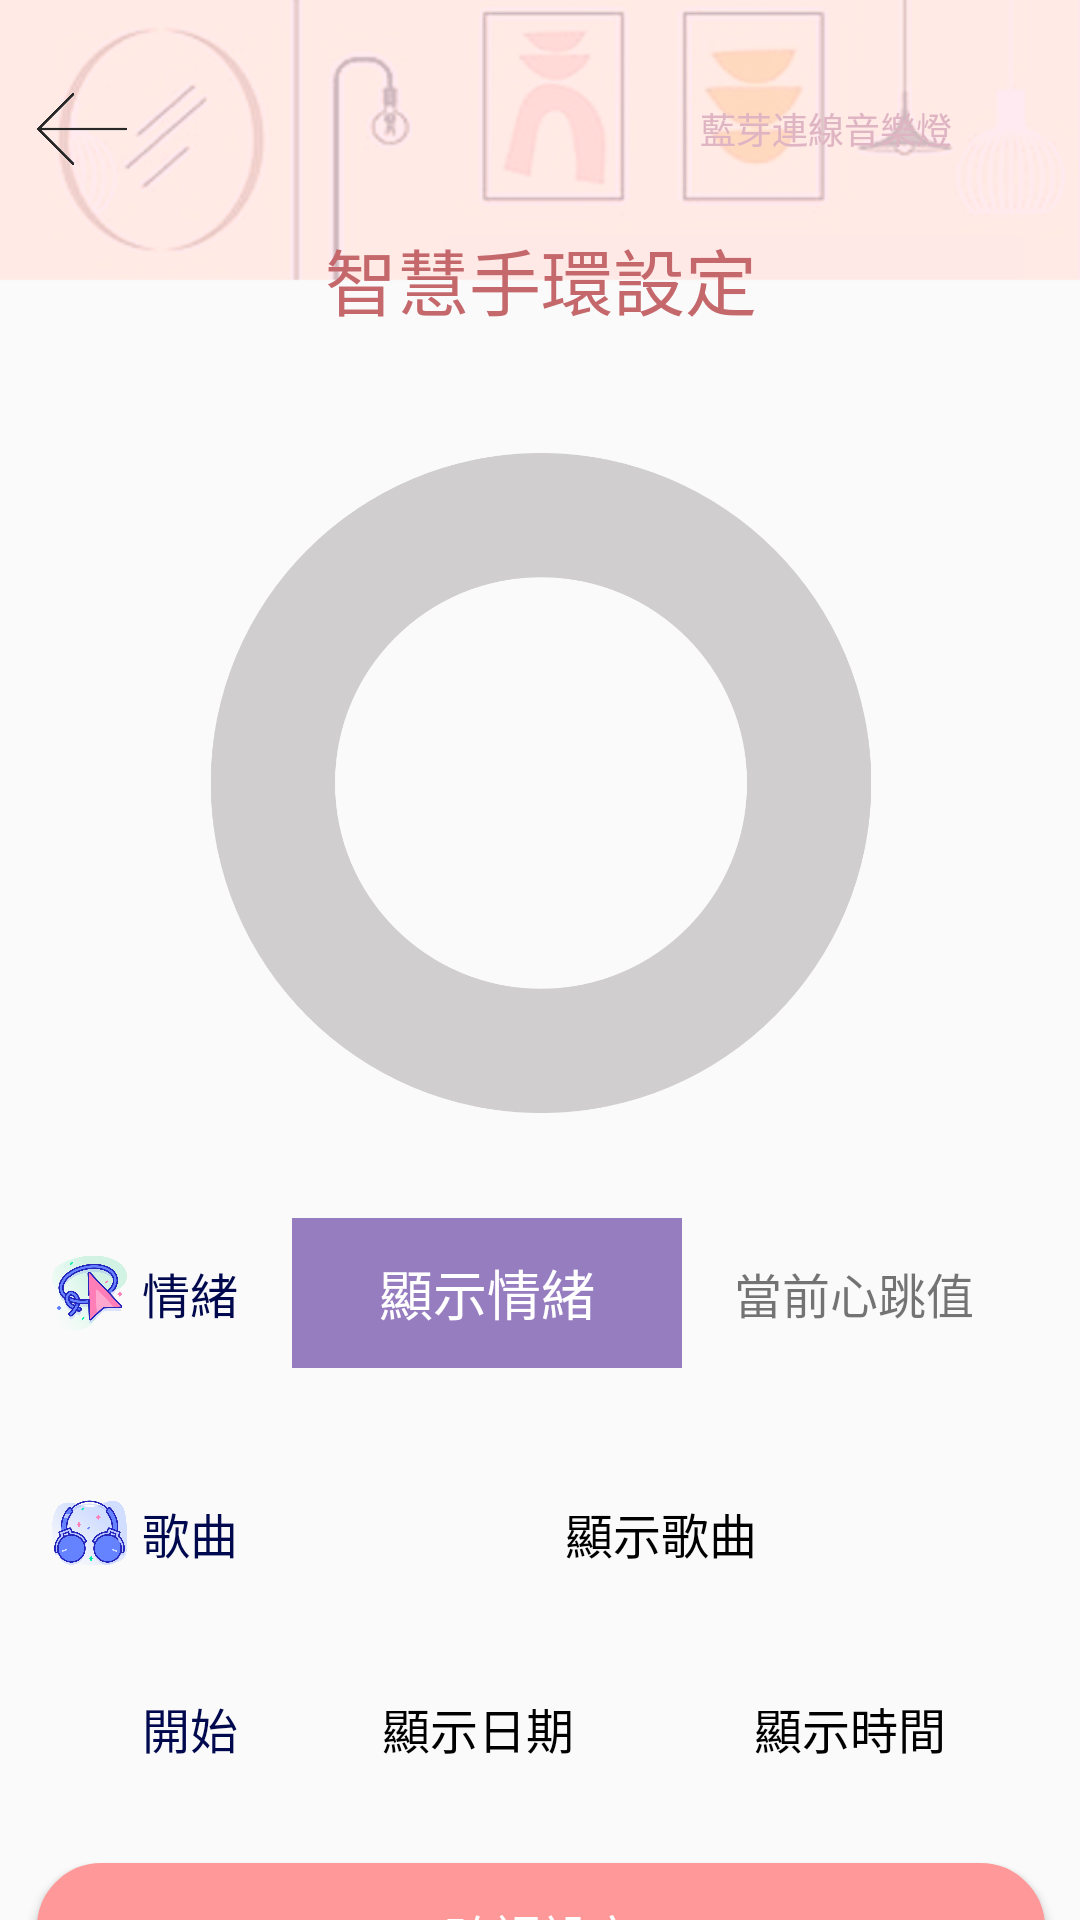

Here is an Android app screen rendered from its layout file. Give the layout XML and the strings, colors and styles it references.
<!-- AndroidManifest.xml: application theme AppTheme -->
<!-- res/layout/activity_smartwatch.xml -->
<?xml version="1.0" encoding="utf-8"?>

<android.support.constraint.ConstraintLayout xmlns:android="http://schemas.android.com/apk/res/android"
    xmlns:app="http://schemas.android.com/apk/res-auto"
    xmlns:tools="http://schemas.android.com/tools"
    android:layout_width="match_parent"
    android:layout_height="match_parent"
    android:background="@drawable/page_bg"
    tools:context=".SmartWatchActivity">

    <LinearLayout
        android:id="@+id/linearLayout2"
        android:layout_width="376dp"
        android:layout_height="115dp"
        android:layout_marginStart="8dp"
        android:layout_marginTop="8dp"
        android:layout_marginEnd="8dp"
        android:orientation="vertical"
        app:layout_constraintEnd_toEndOf="parent"
        app:layout_constraintStart_toStartOf="parent"
        app:layout_constraintTop_toTopOf="parent">

        <LinearLayout
            android:layout_width="match_parent"
            android:layout_height="40dp"
            android:layout_marginLeft="20dp"
            android:layout_marginTop="15dp"
            android:layout_marginRight="20dp"
            android:orientation="horizontal">

            <ImageButton
                android:id="@+id/imageButton2"
                android:layout_width="30dp"
                android:layout_height="match_parent"
                android:background="#00FFFFFF"
                android:scaleType="fitCenter"
                android:src="@drawable/back_icon" />

            <TextView
                android:id="@+id/textView83"
                android:layout_width="75dp"
                android:layout_height="match_parent" />

            <TextView
                android:id="@+id/textView34"
                android:layout_width="200dp"
                android:layout_height="match_parent"
                android:gravity="center|right"
                android:text="藍芽連線音樂燈"
                android:textColor="#DFB5C3"
                android:textSize="12sp" />

            <ImageButton
                android:id="@+id/imageButton10"
                android:layout_width="32dp"
                android:layout_height="wrap_content"
                android:background="#00FFFFFF"
                android:scaleType="fitCenter"
                android:src="@drawable/ble_icon"
                android:visibility="invisible" />
        </LinearLayout>

        <TextView
            android:id="@+id/textView21"
            android:layout_width="match_parent"
            android:layout_height="wrap_content"
            android:layout_weight="4"
            android:gravity="center"
            android:text="智慧手環設定"
            android:textColor="#C4686C"
            android:textSize="24sp" />

    </LinearLayout>

    <LinearLayout
        android:layout_width="376dp"
        android:layout_height="600dp"
        android:layout_marginStart="8dp"
        android:layout_marginTop="8dp"
        android:layout_marginEnd="8dp"
        android:orientation="vertical"
        app:layout_constraintEnd_toEndOf="parent"
        app:layout_constraintStart_toStartOf="parent"
        app:layout_constraintTop_toBottomOf="@+id/linearLayout2">

        <ImageView
            android:id="@+id/imageView7"
            android:layout_width="match_parent"
            android:layout_height="220dp"
            android:layout_margin="20dp"
            android:src="@drawable/light_icon1" />

        <LinearLayout
            android:layout_width="match_parent"
            android:layout_height="50dp"
            android:layout_marginLeft="25dp"
            android:layout_marginTop="15dp"
            android:layout_marginRight="25dp"
            android:orientation="horizontal">

            <ImageView
                android:id="@+id/imageView11"
                android:layout_width="25dp"
                android:layout_height="wrap_content"
                android:src="@drawable/setting_icon2" />

            <TextView
                android:id="@+id/textView22"
                android:layout_width="50dp"
                android:layout_height="match_parent"
                android:layout_marginLeft="5dp"
                android:gravity="center|left"
                android:text="情緒"
                android:textColor="#00094D"
                android:textSize="16sp" />

            <TextView
                android:id="@+id/textView23"
                android:layout_width="130dp"
                android:layout_height="match_parent"
                android:background="#967DC0"
                android:gravity="center"
                android:text="顯示情緒"
                android:textColor="#FFFFFF"
                android:textSize="18sp" />

            <TextView
                android:id="@+id/textView24"
                android:layout_width="115dp"
                android:layout_height="match_parent"
                android:gravity="center"
                android:text="當前心跳值"
                android:textSize="16sp" />
        </LinearLayout>

        <LinearLayout
            android:layout_width="match_parent"
            android:layout_height="0dp"
            android:layout_marginLeft="25dp"
            android:layout_marginTop="15dp"
            android:layout_marginRight="25dp"
            android:orientation="horizontal">

            <ImageView
                android:id="@+id/imageView12"
                android:layout_width="25dp"
                android:layout_height="wrap_content"
                android:src="@drawable/setting_icon3" />

            <TextView
                android:id="@+id/textView25"
                android:layout_width="50dp"
                android:layout_height="match_parent"
                android:layout_marginLeft="5dp"
                android:gravity="center|left"
                android:text="類別"
                android:textColor="#00094D"
                android:textSize="16sp" />

            <TextView
                android:id="@+id/textView26"
                android:layout_width="130dp"
                android:layout_height="match_parent"
                android:background="#E66395"
                android:gravity="center"
                android:text="顯示類別"
                android:textColor="#FFFFFF"
                android:textSize="18sp" />

            <TextView
                android:id="@+id/textView35"
                android:layout_width="50dp"
                android:layout_height="match_parent"
                android:layout_weight="1"
                android:gravity="center|left"
                android:text="　歌單　"
                android:textSize="16sp" />
        </LinearLayout>

        <LinearLayout
            android:layout_width="match_parent"
            android:layout_height="50dp"
            android:layout_marginLeft="25dp"
            android:layout_marginTop="15dp"
            android:layout_marginRight="25dp"
            android:orientation="horizontal">

            <ImageView
                android:id="@+id/imageView13"
                android:layout_width="25dp"
                android:layout_height="wrap_content"
                android:src="@drawable/setting_icon4" />

            <TextView
                android:id="@+id/textView27"
                android:layout_width="50dp"
                android:layout_height="match_parent"
                android:layout_marginLeft="5dp"
                android:gravity="center|left"
                android:text="歌曲"
                android:textColor="#00094D"
                android:textSize="16sp" />

            <TextView
                android:id="@+id/textView28"
                android:layout_width="match_parent"
                android:layout_height="match_parent"
                android:gravity="center"
                android:text="顯示歌曲"
                android:textColor="#000000"
                android:textSize="16sp" />
        </LinearLayout>

        <LinearLayout
            android:layout_width="match_parent"
            android:layout_height="50dp"
            android:layout_marginLeft="25dp"
            android:layout_marginTop="15dp"
            android:layout_marginRight="25dp"
            android:orientation="horizontal">

            <ImageView
                android:id="@+id/imageView14"
                android:layout_width="25dp"
                android:layout_height="wrap_content"
                android:src="@drawable/setting_icon1" />

            <TextView
                android:id="@+id/textView31"
                android:layout_width="50dp"
                android:layout_height="match_parent"
                android:layout_marginLeft="5dp"
                android:gravity="center|left"
                android:text="開始"
                android:textColor="#00094D"
                android:textSize="16sp" />

            <TextView
                android:id="@+id/textView32"
                android:layout_width="124dp"
                android:layout_height="match_parent"
                android:gravity="center"
                android:text="顯示日期"
                android:textColor="#000000"
                android:textSize="16sp" />

            <TextView
                android:id="@+id/textView33"
                android:layout_width="124dp"
                android:layout_height="match_parent"
                android:gravity="center"
                android:text="顯示時間"
                android:textColor="#000000"
                android:textSize="16sp" />
        </LinearLayout>

        <Button
            android:id="@+id/button"
            android:layout_width="match_parent"
            android:layout_height="wrap_content"
            android:layout_marginLeft="20dp"
            android:layout_marginTop="20dp"
            android:layout_marginRight="20dp"
            android:background="@drawable/example"
            android:text="確認設定"
            android:textColor="#FFFFFF"
            android:textSize="16sp" />


    </LinearLayout>
</android.support.constraint.ConstraintLayout>
<!-- resources referenced by this layout -->
<resources>
  <!-- drawable back_icon: png bitmap (drawable, 10631 bytes) -->
  <!-- drawable ble_icon: png bitmap (drawable, 46328 bytes) -->
  <!-- drawable example (drawable) -->
  <?xml version="1.0" encoding="utf-8"?>
  
  <selector xmlns:android="http://schemas.android.com/apk/res/android">
      <item>
          <shape>
              
              <gradient
                  android:startColor="#FF9999"
                  android:centerColor="#FF9999"
                  android:endColor="#FF9999"
                  android:angle="270" />
  
              
              <stroke
                  android:width="3dp"
                  android:color="#FF9999" />
  
              
              <corners android:radius="20dp" />
  
              <padding
                  android:left="10dp"
                  android:top="10dp"
                  android:right="10dp"
                  android:bottom="10dp" />
          </shape>
      </item>
  </selector>
  <!-- drawable light_icon1: png bitmap (drawable, 28904 bytes) -->
  <!-- drawable page_bg: png bitmap (drawable, 79797 bytes) -->
  <!-- drawable setting_icon2: png bitmap (drawable-v24, 116618 bytes) -->
  <!-- drawable setting_icon3: png bitmap (drawable-v24, 98528 bytes) -->
  <!-- drawable setting_icon4: png bitmap (drawable-v24, 103068 bytes) -->
  <style name="AppTheme" parent="Theme.AppCompat.Light.DarkActionBar">
          
          
          <item name="colorAccent">@color/colorAccent</item>
      </style>
  <!-- not gathered from this repository: default colours our renderer supplied (Android Studio template values) -->
  <color name="colorAccent">#FF03DAC5</color>
</resources>
